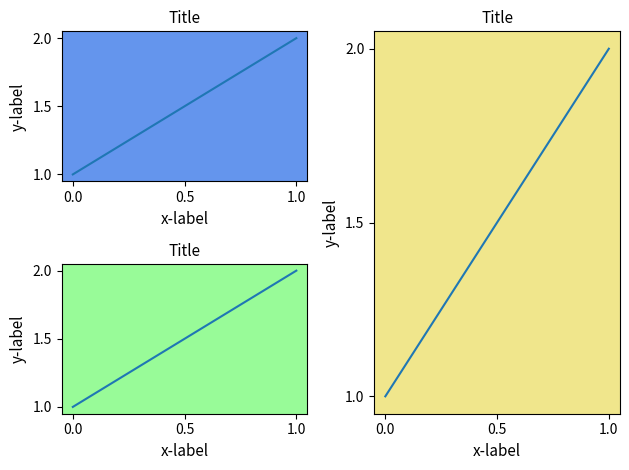

Write Python code to recreate this figure.
#!/usr/bin/env python

import matplotlib.pyplot as plt

def example_plot(ax, faceColor):
    ax.plot([1, 2])
    ax.set_facecolor(faceColor)

    ax.locator_params(nbins=3)
    ax.set_xlabel('x-label', fontsize=11)
    ax.set_ylabel('y-label', fontsize=11)
    ax.set_title('Title'   , fontsize=11)


fig = plt.figure()

ax1 = plt.subplot(221)
ax2 = plt.subplot(223)
ax3 = plt.subplot(122)

example_plot(ax1, 'cornflowerblue')
example_plot(ax2, 'palegreen'     )
example_plot(ax3, 'khaki'         )

plt.tight_layout()

plt.show()
